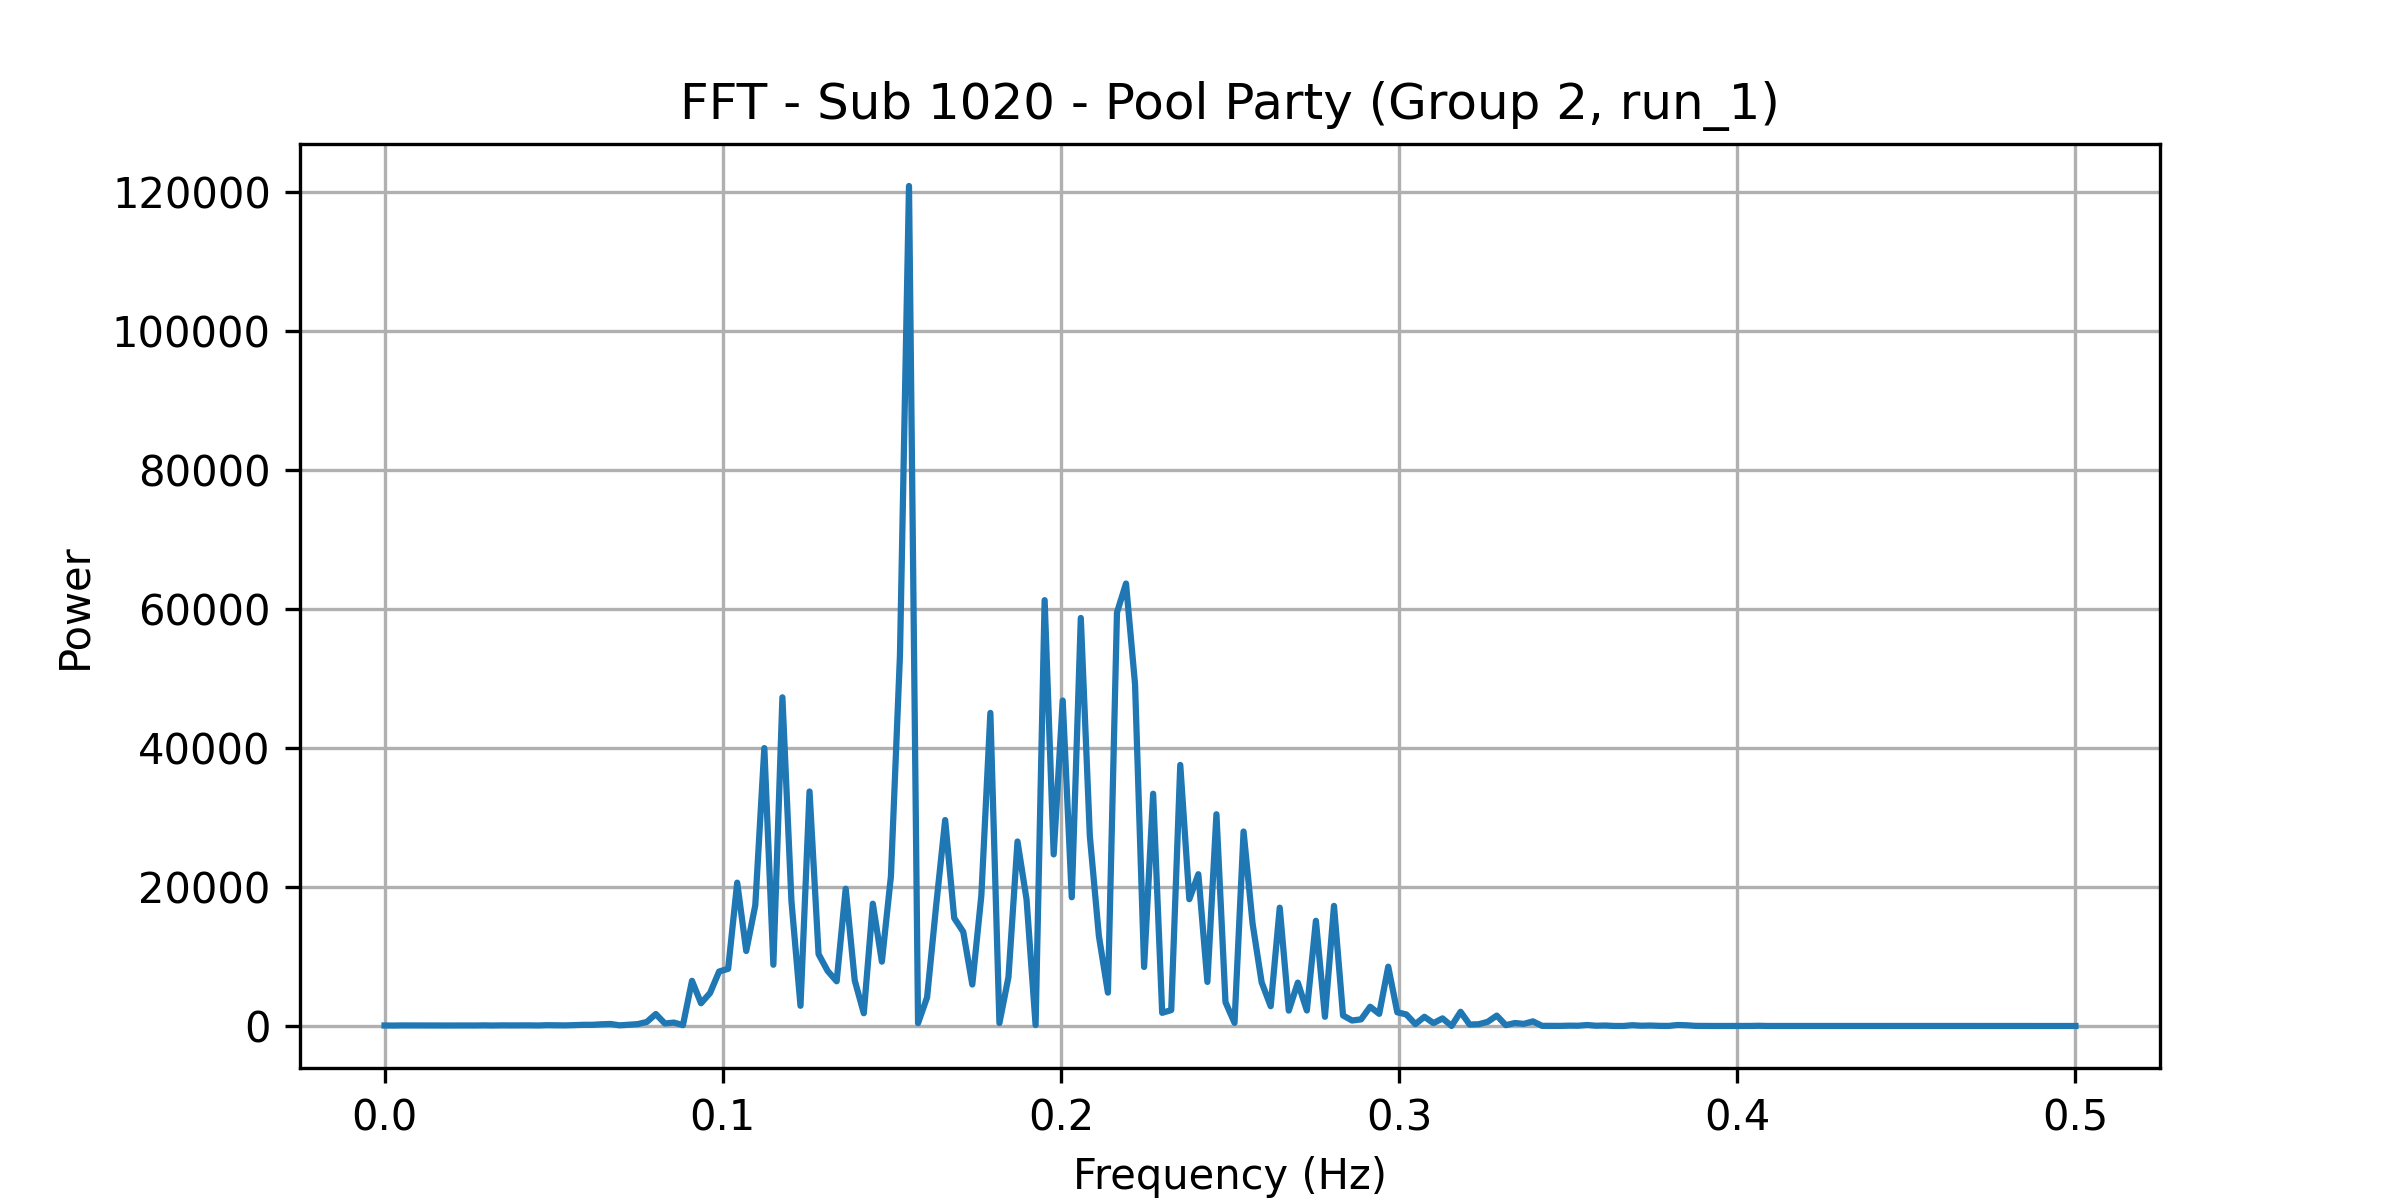

Source data for this figure (header and first rows):
frequency, power
0.0, 74.47
0.002674, 63.82
0.005348, 82.31
0.008021, 77.69
0.0107, 74.02
0.01337, 75.64
0.01604, 78.87
0.01872, 69.62
0.02139, 80.43
0.02406, 75.43
0.02674, 72.21
0.02941, 88.03
0.03209, 70.46
0.03476, 91.48
0.03743, 81.99
0.04011, 90.24
0.04278, 91.21
0.04545, 73.62
0.04813, 113.3
0.0508, 105.1
0.05348, 86.77
0.05615, 134
0.05882, 167.1
0.0615, 171.4
0.06417, 247.4
0.06684, 293.2
0.06952, 94.22
0.07219, 177.7
0.07487, 271
0.07754, 577.7
0.08021, 1723
0.08289, 363.8
0.08556, 494.3
0.08824, 120.6
0.09091, 6502
0.09358, 3274
0.09626, 4751
0.09893, 7839
0.1016, 8227
0.1043, 20625
0.107, 10796
0.1096, 17369
0.1123, 39991
0.115, 8813
0.1176, 47293
0.1203, 17964
0.123, 2911
0.1257, 33744
0.1283, 10341
0.131, 7926
0.1337, 6434
0.1364, 19753
0.139, 6549
0.1417, 1836
0.1444, 17599
0.1471, 9261
0.1497, 21545
0.1524, 53314
0.1551, 120877
0.1578, 407.5
... 128 more rows
